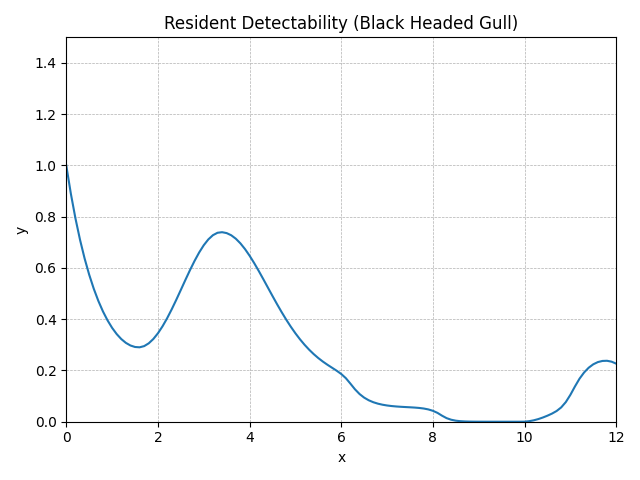

Data behind this chart, as committed beside it:
method, step, t, y, step_size, difference, tolerance, y_normalised
RungeKutta4, 0, 0.0, 0.762, 0.1, 0, 0.01, 1
RungeKutta4, 1, 0.1, 0.678, 0.1, 0, 0.01, 0.8897
RungeKutta4, 2, 0.2, 0.6047, 0.1, 0, 0.01, 0.7936
RungeKutta4, 3, 0.3, 0.541, 0.1, 0, 0.01, 0.7099
RungeKutta4, 4, 0.4, 0.4854, 0.1, 0, 0.01, 0.6371
RungeKutta4, 5, 0.5, 0.4372, 0.1, 0, 0.01, 0.5738
RungeKutta4, 6, 0.6, 0.3954, 0.1, 0, 0.01, 0.5188
RungeKutta4, 7, 0.7, 0.3592, 0.1, 0, 0.01, 0.4714
RungeKutta4, 8, 0.8, 0.3281, 0.1, 0, 0.01, 0.4305
RungeKutta4, 9, 0.9, 0.3015, 0.1, 0, 0.01, 0.3957
RungeKutta4, 10, 1.0, 0.2791, 0.1, 0, 0.01, 0.3663
RungeKutta4, 11, 1.1, 0.2606, 0.1, 0, 0.01, 0.3421
RungeKutta4, 12, 1.2, 0.2458, 0.1, 0, 0.01, 0.3226
RungeKutta4, 13, 1.3, 0.2345, 0.1, 0, 0.01, 0.3078
RungeKutta4, 14, 1.4, 0.2267, 0.1, 0, 0.01, 0.2975
RungeKutta4, 15, 1.5, 0.2222, 0.1, 0, 0.01, 0.2917
RungeKutta4, 16, 1.6, 0.2213, 0.1, 0, 0.01, 0.2904
RungeKutta4, 17, 1.7, 0.2248, 0.1, 0, 0.01, 0.2951
RungeKutta4, 18, 1.8, 0.2332, 0.1, 0, 0.01, 0.306
RungeKutta4, 19, 1.9, 0.246, 0.1, 0, 0.01, 0.3229
RungeKutta4, 20, 2.0, 0.263, 0.1, 0, 0.01, 0.3451
RungeKutta4, 21, 2.1, 0.2836, 0.1, 0, 0.01, 0.3722
RungeKutta4, 22, 2.2, 0.3075, 0.1, 0, 0.01, 0.4036
RungeKutta4, 23, 2.3, 0.334, 0.1, 0, 0.01, 0.4384
RungeKutta4, 24, 2.4, 0.3625, 0.1, 0, 0.01, 0.4757
RungeKutta4, 25, 2.5, 0.392, 0.1, 0, 0.01, 0.5144
RungeKutta4, 26, 2.6, 0.4218, 0.1, 0, 0.01, 0.5535
RungeKutta4, 27, 2.7, 0.4509, 0.1, 0, 0.01, 0.5917
RungeKutta4, 28, 2.8, 0.4784, 0.1, 0, 0.01, 0.6278
RungeKutta4, 29, 2.9, 0.5033, 0.1, 0, 0.01, 0.6605
RungeKutta4, 30, 3.0, 0.5248, 0.1, 0, 0.01, 0.6888
RungeKutta4, 31, 3.1, 0.5422, 0.1, 0, 0.01, 0.7115
RungeKutta4, 32, 3.2, 0.5547, 0.1, 0, 0.01, 0.7279
RungeKutta4, 33, 3.3, 0.5619, 0.1, 0, 0.01, 0.7373
RungeKutta4, 34, 3.4, 0.5636, 0.1, 0, 0.01, 0.7396
RungeKutta4, 35, 3.5, 0.5609, 0.1, 0, 0.01, 0.7361
RungeKutta4, 36, 3.6, 0.5544, 0.1, 0, 0.01, 0.7276
RungeKutta4, 37, 3.7, 0.5441, 0.1, 0, 0.01, 0.7141
RungeKutta4, 38, 3.8, 0.5304, 0.1, 0, 0.01, 0.696
RungeKutta4, 39, 3.9, 0.5134, 0.1, 0, 0.01, 0.6737
RungeKutta4, 40, 4.0, 0.4937, 0.1, 0, 0.01, 0.6479
RungeKutta4, 41, 4.1, 0.4718, 0.1, 0, 0.01, 0.6192
RungeKutta4, 42, 4.2, 0.4483, 0.1, 0, 0.01, 0.5883
RungeKutta4, 43, 4.3, 0.4238, 0.1, 0, 0.01, 0.5562
RungeKutta4, 44, 4.4, 0.3988, 0.1, 0, 0.01, 0.5234
RungeKutta4, 45, 4.5, 0.3739, 0.1, 0, 0.01, 0.4906
RungeKutta4, 46, 4.6, 0.3494, 0.1, 0, 0.01, 0.4585
RungeKutta4, 47, 4.7, 0.3258, 0.1, 0, 0.01, 0.4276
RungeKutta4, 48, 4.8, 0.3034, 0.1, 0, 0.01, 0.3982
RungeKutta4, 49, 4.9, 0.2824, 0.1, 0, 0.01, 0.3706
RungeKutta4, 50, 5.0, 0.2629, 0.1, 0, 0.01, 0.3451
RungeKutta4, 51, 5.1, 0.2451, 0.1, 0, 0.01, 0.3216
RungeKutta4, 52, 5.2, 0.2288, 0.1, 0, 0.01, 0.3003
RungeKutta4, 53, 5.3, 0.2141, 0.1, 0, 0.01, 0.281
RungeKutta4, 54, 5.4, 0.201, 0.1, 0, 0.01, 0.2637
RungeKutta4, 55, 5.5, 0.1892, 0.1, 0, 0.01, 0.2483
RungeKutta4, 56, 5.6, 0.1787, 0.1, 0, 0.01, 0.2346
RungeKutta4, 57, 5.7, 0.1693, 0.1, 0, 0.01, 0.2222
RungeKutta4, 58, 5.8, 0.1605, 0.1, 0, 0.01, 0.2106
RungeKutta4, 59, 5.9, 0.1517, 0.1, 0, 0.01, 0.1991
... 62 more rows
